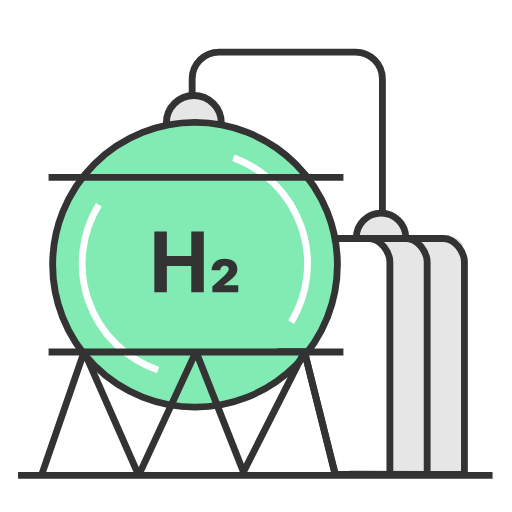
t = 0.00 s
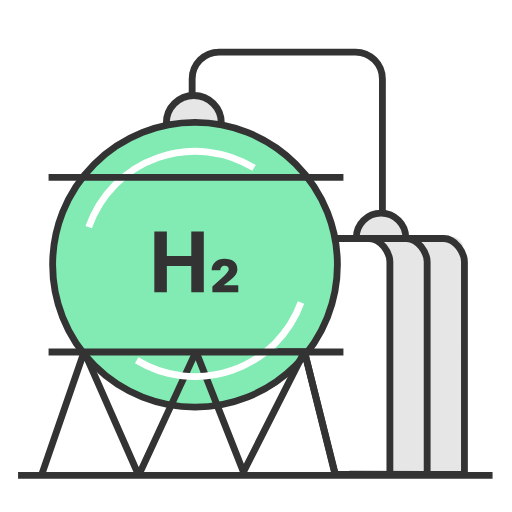
t = 1.50 s
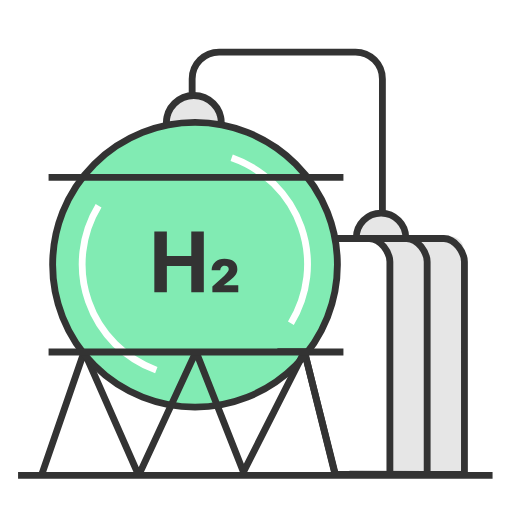
t = 3.00 s
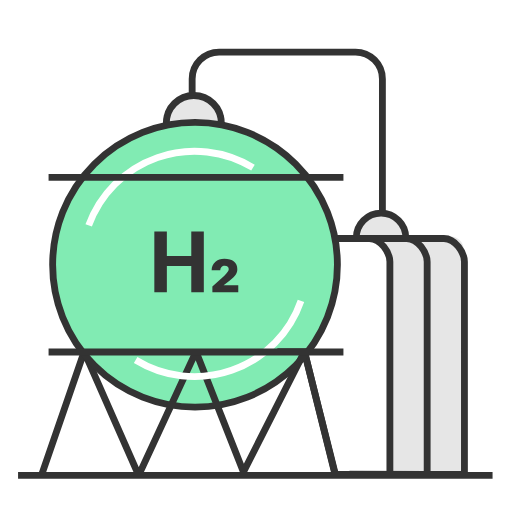
t = 4.50 s

The animated SVG that drew these frames (rendered in a browser with its animation timeline set to each time). Animation: 1 CSS @keyframes rule; one cycle of 6.00 s, repeats indefinitely.

<?xml version="1.0" encoding="UTF-8"?>
<svg id="stroke" xmlns="http://www.w3.org/2000/svg" width="300" height="300" viewBox="0 0 300 300">
  
  <style>
    
    #white-lines{
      transform-origin: 114.165px 154.672px;
      animation: white-lines 6s infinite linear;
    }

    @keyframes white-lines{
      0%{
        rotate: 0deg
      }
      100%{
        rotate: 360deg
      }
    }

  </style>
  
  <path d="m208.76,139.57v-.23c0-8.01,6.5-14.51,14.51-14.51h0c8.01,0,14.51,6.5,14.51,14.51v.23" fill="#e6e6e6" stroke="#333" stroke-miterlimit="10" stroke-width="4"/>
  <path d="m97.47,72.3v-.25c0-8.89,7.21-16.1,16.1-16.1h0c8.89,0,16.1,7.21,16.1,16.1v.25" fill="#e6e6e6" stroke="#333" stroke-miterlimit="10" stroke-width="4"/>
  <path d="m176.19,138.51h87.83c4.26,0,7.72,3.46,7.72,7.72v133.28h-103.27v-133.28c0-4.26,3.46-7.72,7.72-7.72Z" fill="#e6e6e6"/>
  <path d="m129.52,139.5h90.48c4.26,0,7.72,3.46,7.72,7.72v133.28h-105.92v-133.28c0-4.26,3.46-7.72,7.72-7.72Z" fill="#fff"/>
  <circle cx="113.85" cy="155.39" r="83.41" fill="#81ebb3"/>
  <polyline points="24.08 279.18 49.31 206.03 81.25 278.51 114.84 206.03 142.65 276.55 178.39 206.03 196.5 278" fill="none" stroke="#333" stroke-linejoin="bevel" stroke-width="4"/>
  <path d="m196.49,139.73h63.59c6.65,0,12.05,8.31,12.05,13.65v124.57s-75.86-.16-75.86-.16l-17.87-71.76h-15.89" fill="none" stroke="#333" stroke-miterlimit="10" stroke-width="4"/>
  <path d="m197.95,139.73h40.29c6.65,0,12.05,8.31,12.05,13.65v124.57s-45.52-.1-45.52-.1" fill="none" stroke="#333" stroke-miterlimit="10" stroke-width="4"/>
  <path d="m196.25,139.73h20.15c6.65,0,12.05,8.31,12.05,13.65v124.57" fill="none" stroke="#333" stroke-miterlimit="10" stroke-width="4"/>
  <circle cx="114.27" cy="155.14" r="83.43" fill="none" stroke="#333" stroke-miterlimit="10" stroke-width="4"/>
  <g id="white-lines">
    <path d="m136.75,92.47c17.96,6.55,32.94,20.82,39.73,40.27,6.76,19.36,3.97,39.74-5.9,56" fill="none" stroke="#fff" stroke-miterlimit="10" stroke-width="4"/>
    <path d="m92.58,216.87c-18.4-6.38-33.82-20.81-40.74-40.63-6.79-19.46-3.94-39.94,6.04-56.25" fill="none" stroke="#fff" stroke-miterlimit="10" stroke-width="4"/>
  </g>
  <g>
    <path d="m119.42,171.19h-7.34v-15.26h-14.31v15.26h-7.34v-35.6h7.34v14.43h14.31v-14.43h7.34v35.6Z" fill="#333"/>
    <path d="m139.6,171.19h-15.16v-3.38l7.02-6.28c.91-.8,1.57-1.55,1.97-2.23.4-.69.6-1.22.6-1.6,0-1.37-.77-2.06-2.32-2.06-.82,0-1.46.26-1.94.77-.48.51-.72,1.15-.72,1.92h-5.04c0-1.89.7-3.48,2.09-4.77,1.39-1.29,3.19-1.93,5.39-1.93,2.41,0,4.28.53,5.59,1.58,1.31,1.05,1.97,2.55,1.97,4.49,0,1.14-.29,2.18-.88,3.13s-1.76,2.13-3.52,3.55l-3.62,2.81h8.58v4.01Z" fill="#333"/>
  </g>
  <line x1="201.23" y1="206.26" x2="28.46" y2="206.26" fill="none" stroke="#333" stroke-miterlimit="10" stroke-width="4"/>
  <line x1="10.58" y1="278.51" x2="288.61" y2="278.51" fill="none" stroke="#333" stroke-miterlimit="10" stroke-width="4"/>
  <path d="m112.59,55.96v-9.68c0-8.72,7.07-15.78,15.78-15.78h79.92c8.72,0,15.78,7.07,15.78,15.78v77.33" fill="none" stroke="#333" stroke-miterlimit="10" stroke-width="4"/>
  <line x1="28.46" y1="103.98" x2="201.23" y2="103.98" fill="none" stroke="#333" stroke-miterlimit="10" stroke-width="4"/>
</svg>